The GitHub repository nielsschluesener/rock_paper_scissors contains a labelled image folder "split" with 3 categories: paper, rock, scissor. Examples follow, each with its label.

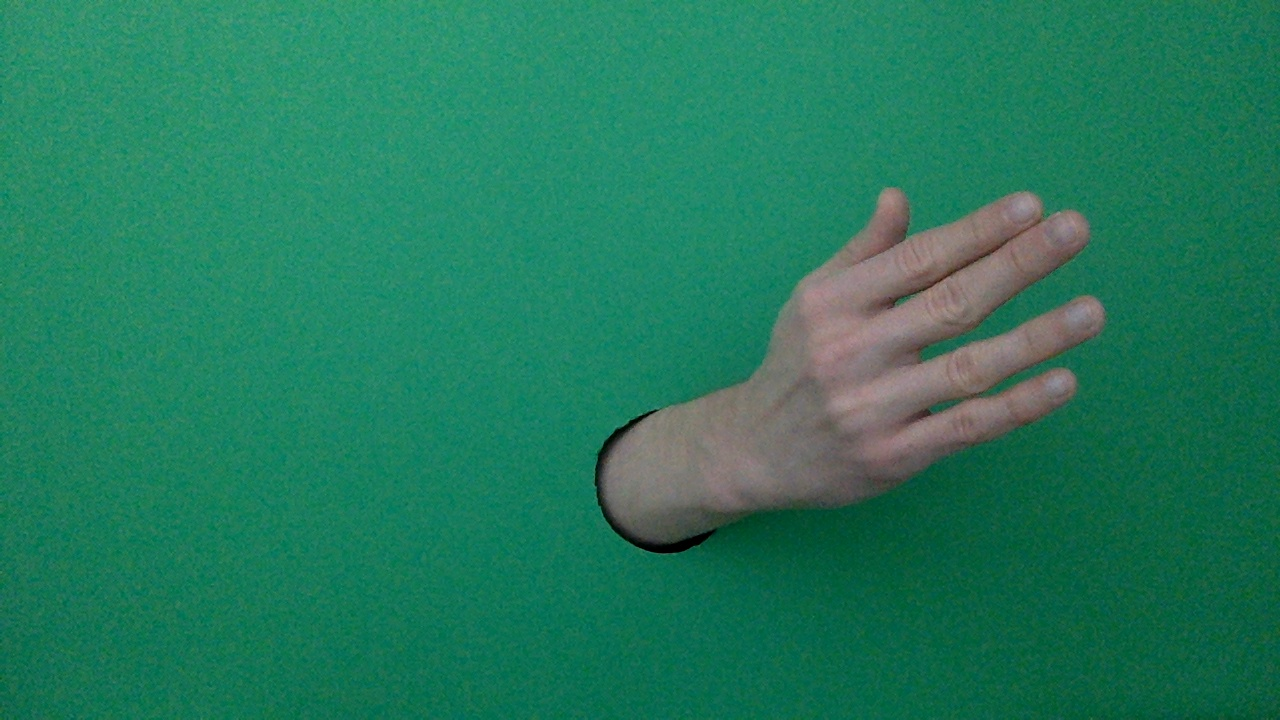
Label: paper

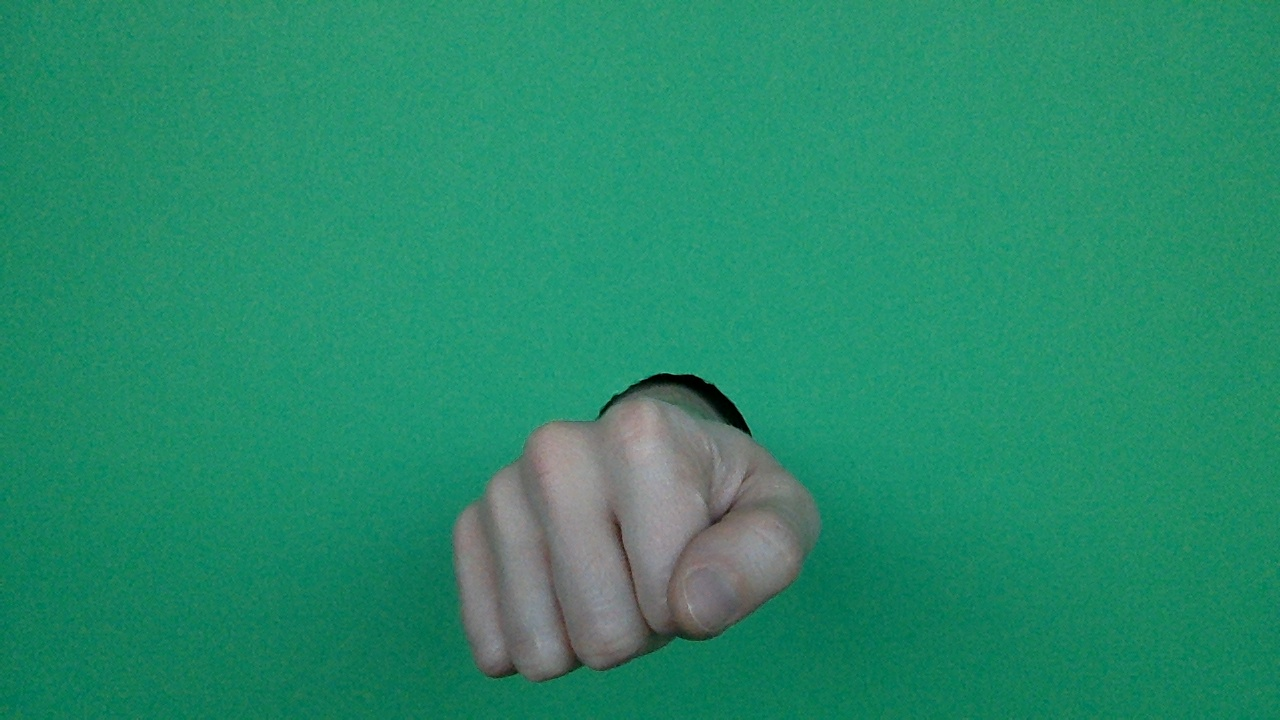
Label: rock

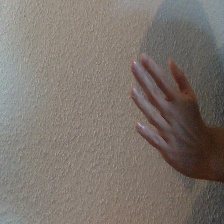
Label: paper

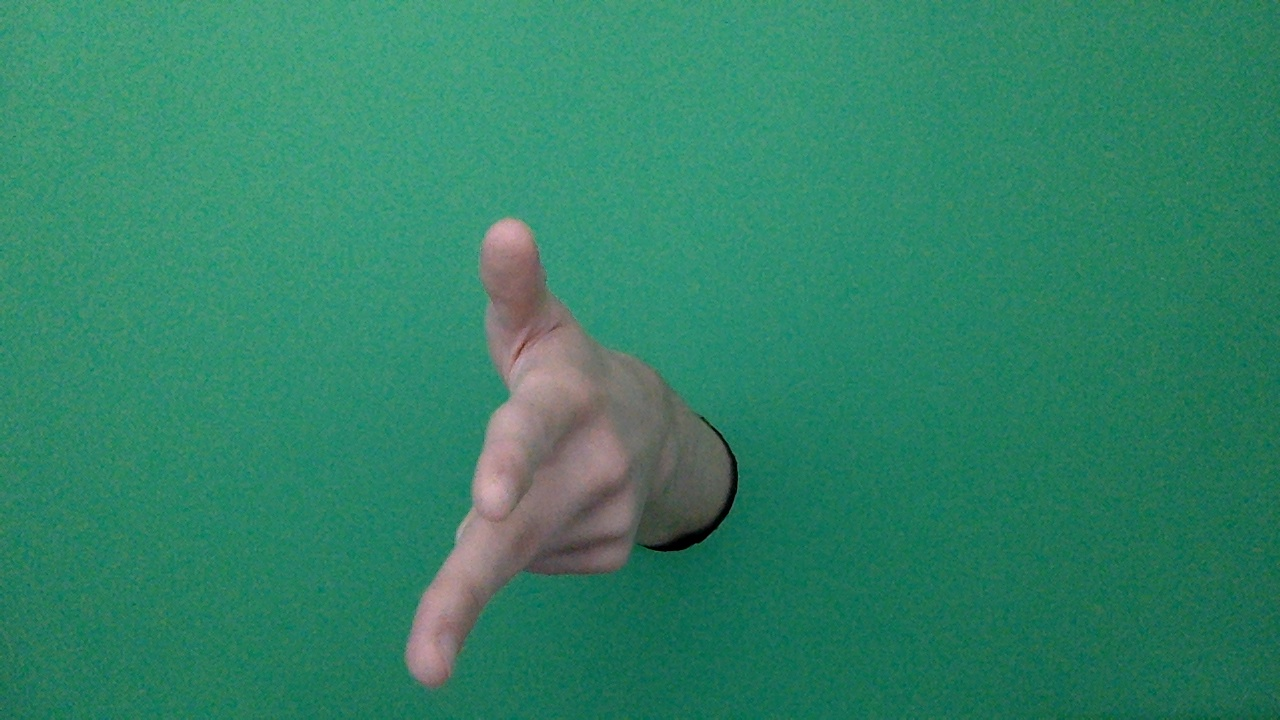
Label: scissor

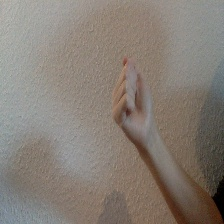
Label: rock

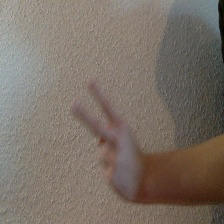
Label: scissor
